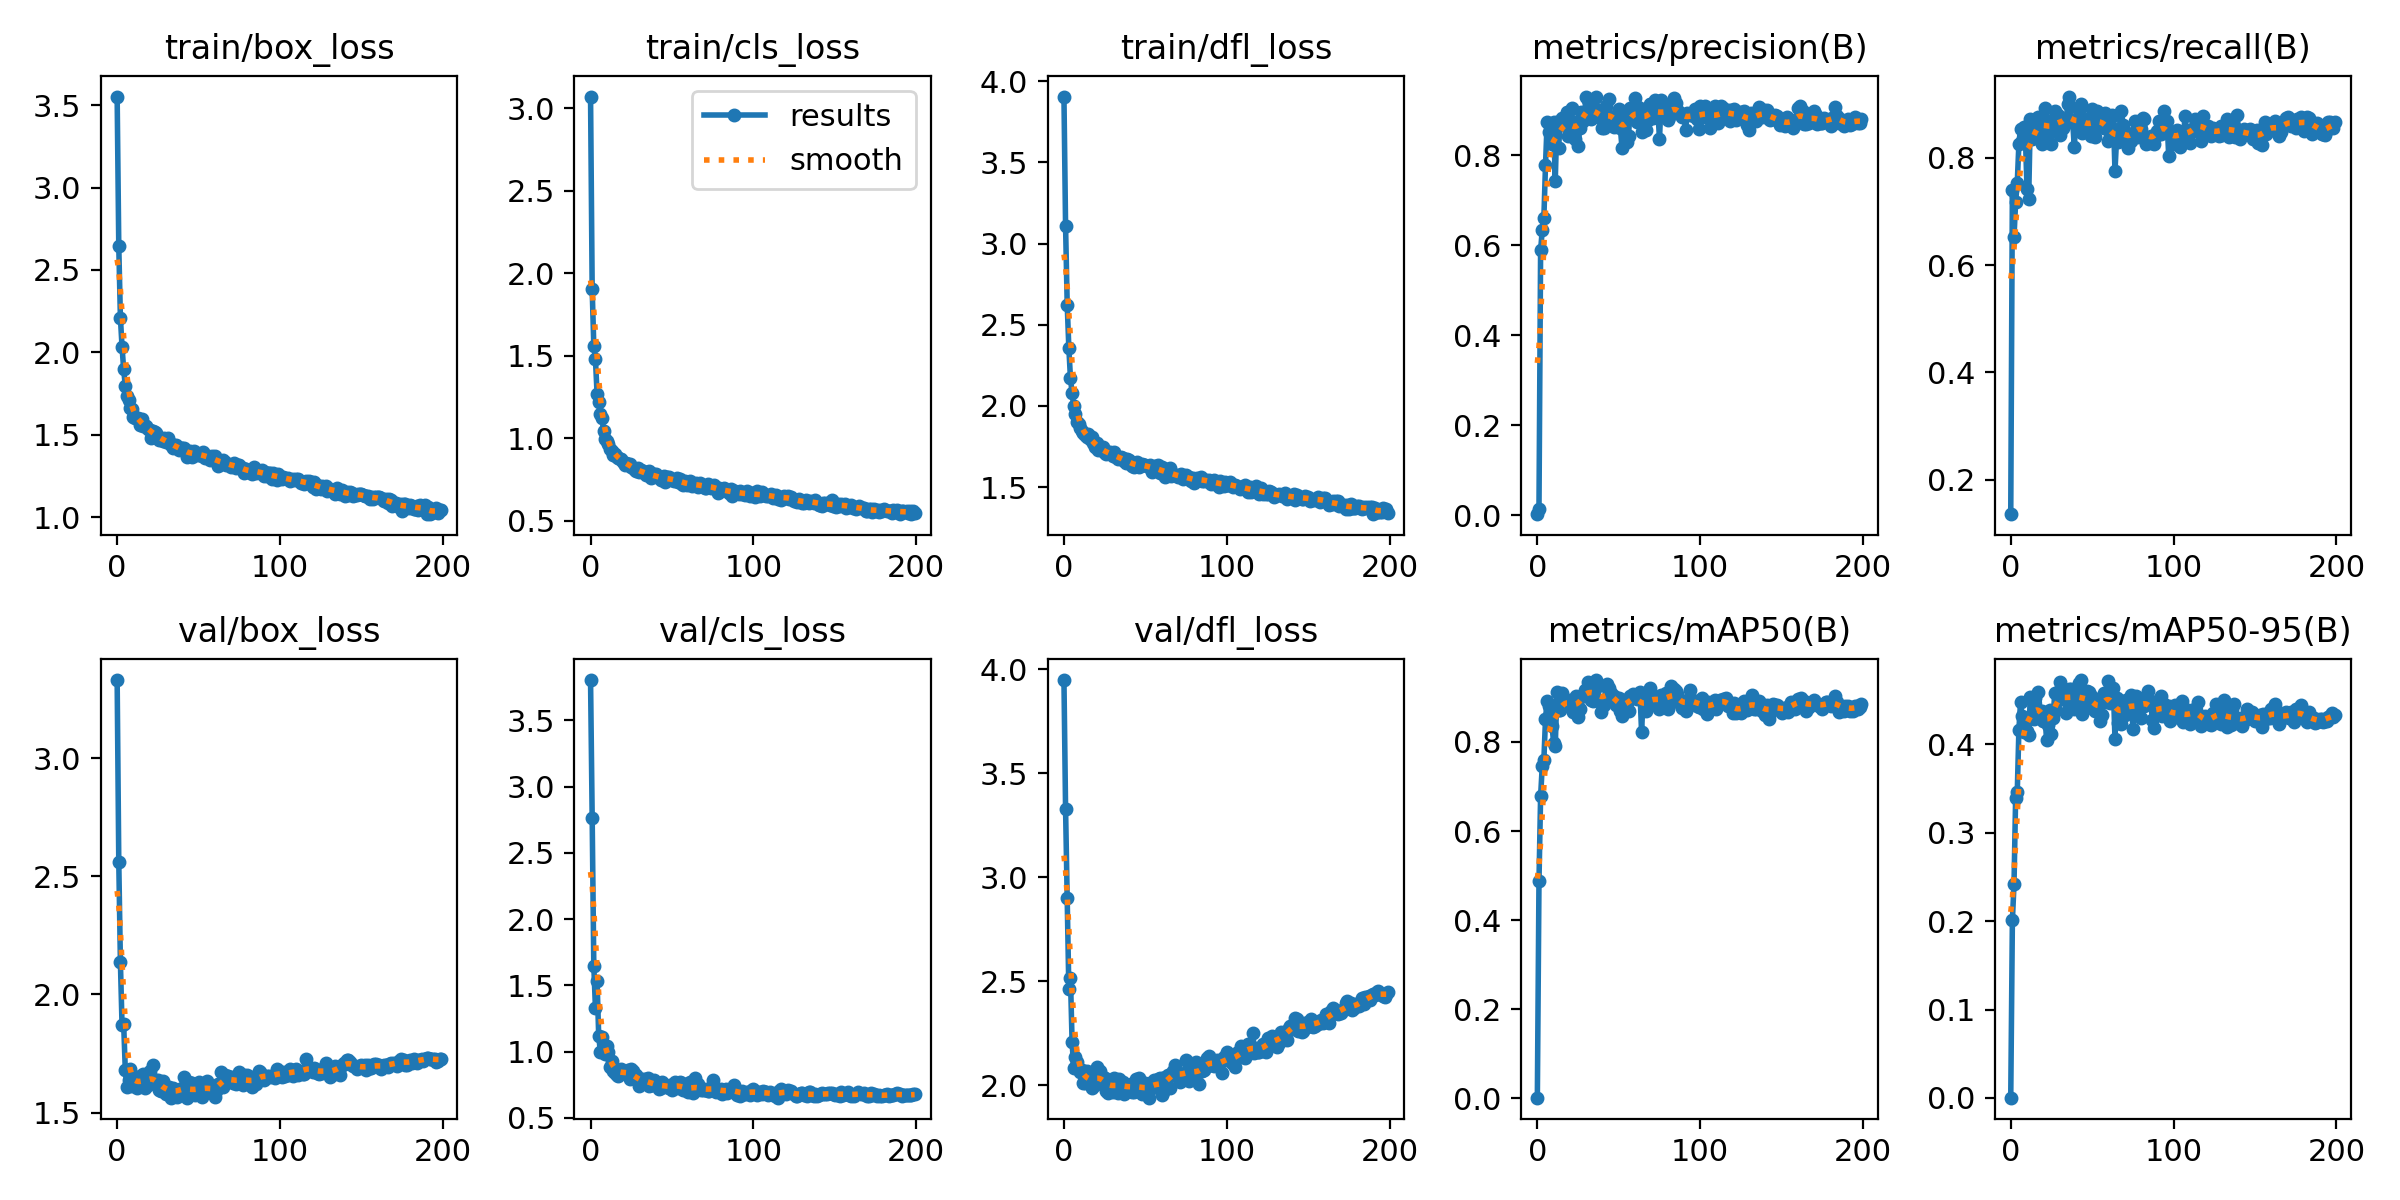

Values plotted in this chart, from the file beside it:
epoch, train/box_loss, train/cls_loss, train/dfl_loss, metrics/precision(B), metrics/recall(B), metrics/mAP50(B), metrics/mAP50-95(B), val/box_loss, val/cls_loss, val/dfl_loss, lr/pg0, lr/pg1, lr/pg2
0, 3.552, 3.072, 3.905, 0.00215, 0.1359, 0.00137, 0.00033, 3.331, 3.805, 3.949, 0.07064, 0.003262, 0.003262
1, 2.643, 1.904, 3.105, 0.01331, 0.7398, 0.4872, 0.2007, 2.562, 2.766, 3.327, 0.04061, 0.006563, 0.006563
2, 2.211, 1.562, 2.625, 0.5887, 0.6517, 0.6781, 0.2415, 2.137, 1.645, 2.9, 0.01054, 0.009831, 0.009831
3, 2.035, 1.481, 2.358, 0.6327, 0.7177, 0.7456, 0.3395, 1.87, 1.33, 2.464, 0.009851, 0.009851, 0.009851
4, 1.897, 1.271, 2.17, 0.6603, 0.753, 0.759, 0.3455, 1.875, 1.535, 2.516, 0.009851, 0.009851, 0.009851
5, 1.798, 1.222, 2.08, 0.7769, 0.8263, 0.851, 0.4166, 1.681, 1.121, 2.207, 0.009802, 0.009802, 0.009802
6, 1.736, 1.148, 1.999, 0.8725, 0.8542, 0.8926, 0.4473, 1.608, 1, 2.082, 0.009753, 0.009753, 0.009753
7, 1.712, 1.126, 1.952, 0.8502, 0.8318, 0.8799, 0.4323, 1.638, 1.11, 2.134, 0.009703, 0.009703, 0.009703
8, 1.664, 1.044, 1.9, 0.8641, 0.8571, 0.8621, 0.414, 1.682, 1.006, 2.111, 0.009654, 0.009654, 0.009654
9, 1.655, 0.999, 1.889, 0.8239, 0.8377, 0.8363, 0.4239, 1.611, 0.9795, 2.078, 0.009604, 0.009604, 0.009604
10, 1.607, 0.9818, 1.864, 0.8743, 0.7409, 0.7982, 0.4154, 1.63, 1.045, 2.063, 0.009555, 0.009555, 0.009555
11, 1.605, 0.9673, 1.846, 0.7431, 0.723, 0.79, 0.41, 1.636, 1.001, 2.071, 0.009505, 0.009505, 0.009505
12, 1.599, 0.9368, 1.831, 0.8733, 0.8713, 0.9113, 0.4529, 1.606, 0.8853, 2.009, 0.009456, 0.009456, 0.009456
13, 1.6, 0.9229, 1.824, 0.8156, 0.834, 0.8714, 0.4327, 1.623, 0.9271, 2.01, 0.009406, 0.009406, 0.009406
14, 1.563, 0.9021, 1.806, 0.8693, 0.8643, 0.8724, 0.429, 1.656, 0.8572, 2.07, 0.009357, 0.009357, 0.009357
15, 1.595, 0.9025, 1.829, 0.8815, 0.8716, 0.9107, 0.4525, 1.618, 0.836, 2.023, 0.009307, 0.009307, 0.009307
16, 1.554, 0.8873, 1.799, 0.8674, 0.8404, 0.8831, 0.4383, 1.661, 0.826, 2.037, 0.009258, 0.009258, 0.009258
17, 1.555, 0.8782, 1.807, 0.8725, 0.8752, 0.8901, 0.4587, 1.603, 0.8162, 1.986, 0.009208, 0.009208, 0.009208
18, 1.555, 0.8741, 1.769, 0.8954, 0.8666, 0.8914, 0.4378, 1.645, 0.8418, 2.027, 0.009158, 0.009158, 0.009158
19, 1.533, 0.8734, 1.748, 0.8433, 0.8252, 0.889, 0.4376, 1.615, 0.8704, 2.001, 0.009109, 0.009109, 0.009109
20, 1.527, 0.8553, 1.772, 0.8581, 0.8764, 0.8951, 0.4265, 1.675, 0.8385, 2.086, 0.009059, 0.009059, 0.009059
21, 1.484, 0.8361, 1.729, 0.9045, 0.8925, 0.8944, 0.4318, 1.626, 0.8363, 2.029, 0.00901, 0.00901, 0.00901
22, 1.523, 0.8514, 1.74, 0.861, 0.8592, 0.8672, 0.4048, 1.699, 0.8568, 2.067, 0.00896, 0.00896, 0.00896
23, 1.516, 0.8474, 1.728, 0.8367, 0.8435, 0.8761, 0.4214, 1.627, 0.8604, 2.022, 0.008911, 0.008911, 0.008911
24, 1.51, 0.8467, 1.748, 0.8742, 0.853, 0.9029, 0.4391, 1.636, 0.7898, 2.041, 0.008861, 0.008861, 0.008861
25, 1.479, 0.8268, 1.71, 0.8197, 0.8263, 0.8556, 0.4116, 1.64, 0.8701, 2.034, 0.008812, 0.008812, 0.008812
26, 1.47, 0.8199, 1.703, 0.8595, 0.8629, 0.874, 0.4292, 1.596, 0.8511, 1.974, 0.008762, 0.008762, 0.008762
27, 1.475, 0.8094, 1.714, 0.8949, 0.8869, 0.9009, 0.4573, 1.592, 0.7999, 1.962, 0.008713, 0.008713, 0.008713
28, 1.463, 0.7996, 1.714, 0.8759, 0.8771, 0.9057, 0.4387, 1.634, 0.8263, 2.01, 0.008663, 0.008663, 0.008663
29, 1.483, 0.8189, 1.707, 0.8939, 0.8787, 0.9161, 0.4586, 1.603, 0.7751, 2.004, 0.008614, 0.008614, 0.008614
30, 1.455, 0.7962, 1.69, 0.9301, 0.8422, 0.9163, 0.4701, 1.58, 0.742, 1.968, 0.008564, 0.008564, 0.008564
31, 1.481, 0.8072, 1.716, 0.9214, 0.8593, 0.9357, 0.4574, 1.604, 0.7898, 2.033, 0.008515, 0.008515, 0.008515
32, 1.454, 0.7993, 1.686, 0.8923, 0.8546, 0.9102, 0.4516, 1.61, 0.7952, 2.002, 0.008466, 0.008466, 0.008466
33, 1.437, 0.7956, 1.676, 0.8806, 0.8723, 0.8932, 0.4553, 1.563, 0.7783, 1.964, 0.008416, 0.008416, 0.008416
34, 1.422, 0.7755, 1.678, 0.8849, 0.8685, 0.8916, 0.4349, 1.606, 0.7904, 2.03, 0.008367, 0.008367, 0.008367
35, 1.44, 0.7816, 1.688, 0.8995, 0.8995, 0.9232, 0.4484, 1.582, 0.8041, 1.996, 0.008317, 0.008317, 0.008317
36, 1.442, 0.8022, 1.677, 0.9293, 0.9139, 0.9391, 0.463, 1.593, 0.7371, 2.016, 0.008268, 0.008268, 0.008268
37, 1.422, 0.758, 1.664, 0.8998, 0.8673, 0.9247, 0.463, 1.567, 0.7481, 1.956, 0.008218, 0.008218, 0.008218
38, 1.405, 0.7653, 1.65, 0.8846, 0.8697, 0.8915, 0.4577, 1.593, 0.7515, 1.999, 0.008169, 0.008169, 0.008169
39, 1.421, 0.7865, 1.676, 0.8828, 0.8191, 0.8668, 0.4393, 1.601, 0.7857, 1.993, 0.008119, 0.008119, 0.008119
40, 1.42, 0.7866, 1.665, 0.8596, 0.869, 0.8854, 0.4506, 1.603, 0.7454, 2, 0.00807, 0.00807, 0.00807
41, 1.42, 0.7687, 1.647, 0.8594, 0.8747, 0.8821, 0.4455, 1.651, 0.7624, 2.003, 0.00802, 0.00802, 0.00802
42, 1.397, 0.7678, 1.63, 0.9098, 0.8885, 0.9265, 0.4689, 1.584, 0.7203, 1.968, 0.007971, 0.007971, 0.007971
43, 1.364, 0.7471, 1.625, 0.8862, 0.8996, 0.9311, 0.4725, 1.563, 0.7228, 1.967, 0.007921, 0.007921, 0.007921
44, 1.388, 0.7522, 1.636, 0.9244, 0.8469, 0.9203, 0.4337, 1.627, 0.7697, 2.031, 0.007872, 0.007872, 0.007872
45, 1.405, 0.772, 1.653, 0.8851, 0.8584, 0.9093, 0.4464, 1.581, 0.7486, 1.978, 0.007822, 0.007822, 0.007822
46, 1.368, 0.7372, 1.623, 0.8832, 0.8571, 0.8911, 0.4414, 1.624, 0.7479, 2.036, 0.007772, 0.007772, 0.007772
47, 1.402, 0.7666, 1.637, 0.8617, 0.8578, 0.9031, 0.46, 1.588, 0.7323, 1.972, 0.007723, 0.007723, 0.007723
48, 1.392, 0.7678, 1.645, 0.8801, 0.8747, 0.8822, 0.4588, 1.574, 0.7283, 1.959, 0.007673, 0.007673, 0.007673
49, 1.377, 0.7563, 1.633, 0.8788, 0.8403, 0.8988, 0.4542, 1.593, 0.7445, 1.985, 0.007624, 0.007624, 0.007624
50, 1.383, 0.7452, 1.636, 0.9028, 0.8911, 0.8994, 0.4533, 1.629, 0.7069, 2.008, 0.007574, 0.007574, 0.007574
51, 1.38, 0.7411, 1.629, 0.86, 0.8695, 0.87, 0.4403, 1.605, 0.7335, 1.992, 0.007525, 0.007525, 0.007525
52, 1.372, 0.7474, 1.624, 0.8149, 0.8394, 0.8595, 0.4372, 1.567, 0.7682, 1.939, 0.007476, 0.007476, 0.007476
53, 1.394, 0.7595, 1.636, 0.8855, 0.887, 0.8943, 0.4415, 1.617, 0.7451, 2.012, 0.007426, 0.007426, 0.007426
54, 1.361, 0.7379, 1.593, 0.8867, 0.8576, 0.881, 0.4516, 1.593, 0.722, 1.988, 0.007377, 0.007377, 0.007377
55, 1.368, 0.7533, 1.624, 0.8284, 0.8751, 0.8868, 0.426, 1.635, 0.7723, 2.026, 0.007327, 0.007327, 0.007327
56, 1.37, 0.7262, 1.628, 0.8434, 0.876, 0.8702, 0.4332, 1.602, 0.7649, 1.996, 0.007278, 0.007278, 0.007278
57, 1.348, 0.7152, 1.606, 0.9045, 0.8552, 0.904, 0.4574, 1.596, 0.7076, 1.999, 0.007228, 0.007228, 0.007228
58, 1.373, 0.7412, 1.636, 0.8993, 0.8833, 0.9043, 0.4474, 1.6, 0.7067, 2.03, 0.007178, 0.007178, 0.007178
59, 1.352, 0.7168, 1.588, 0.9, 0.8559, 0.9071, 0.4586, 1.6, 0.7105, 2.034, 0.007129, 0.007129, 0.007129
... 140 more rows
